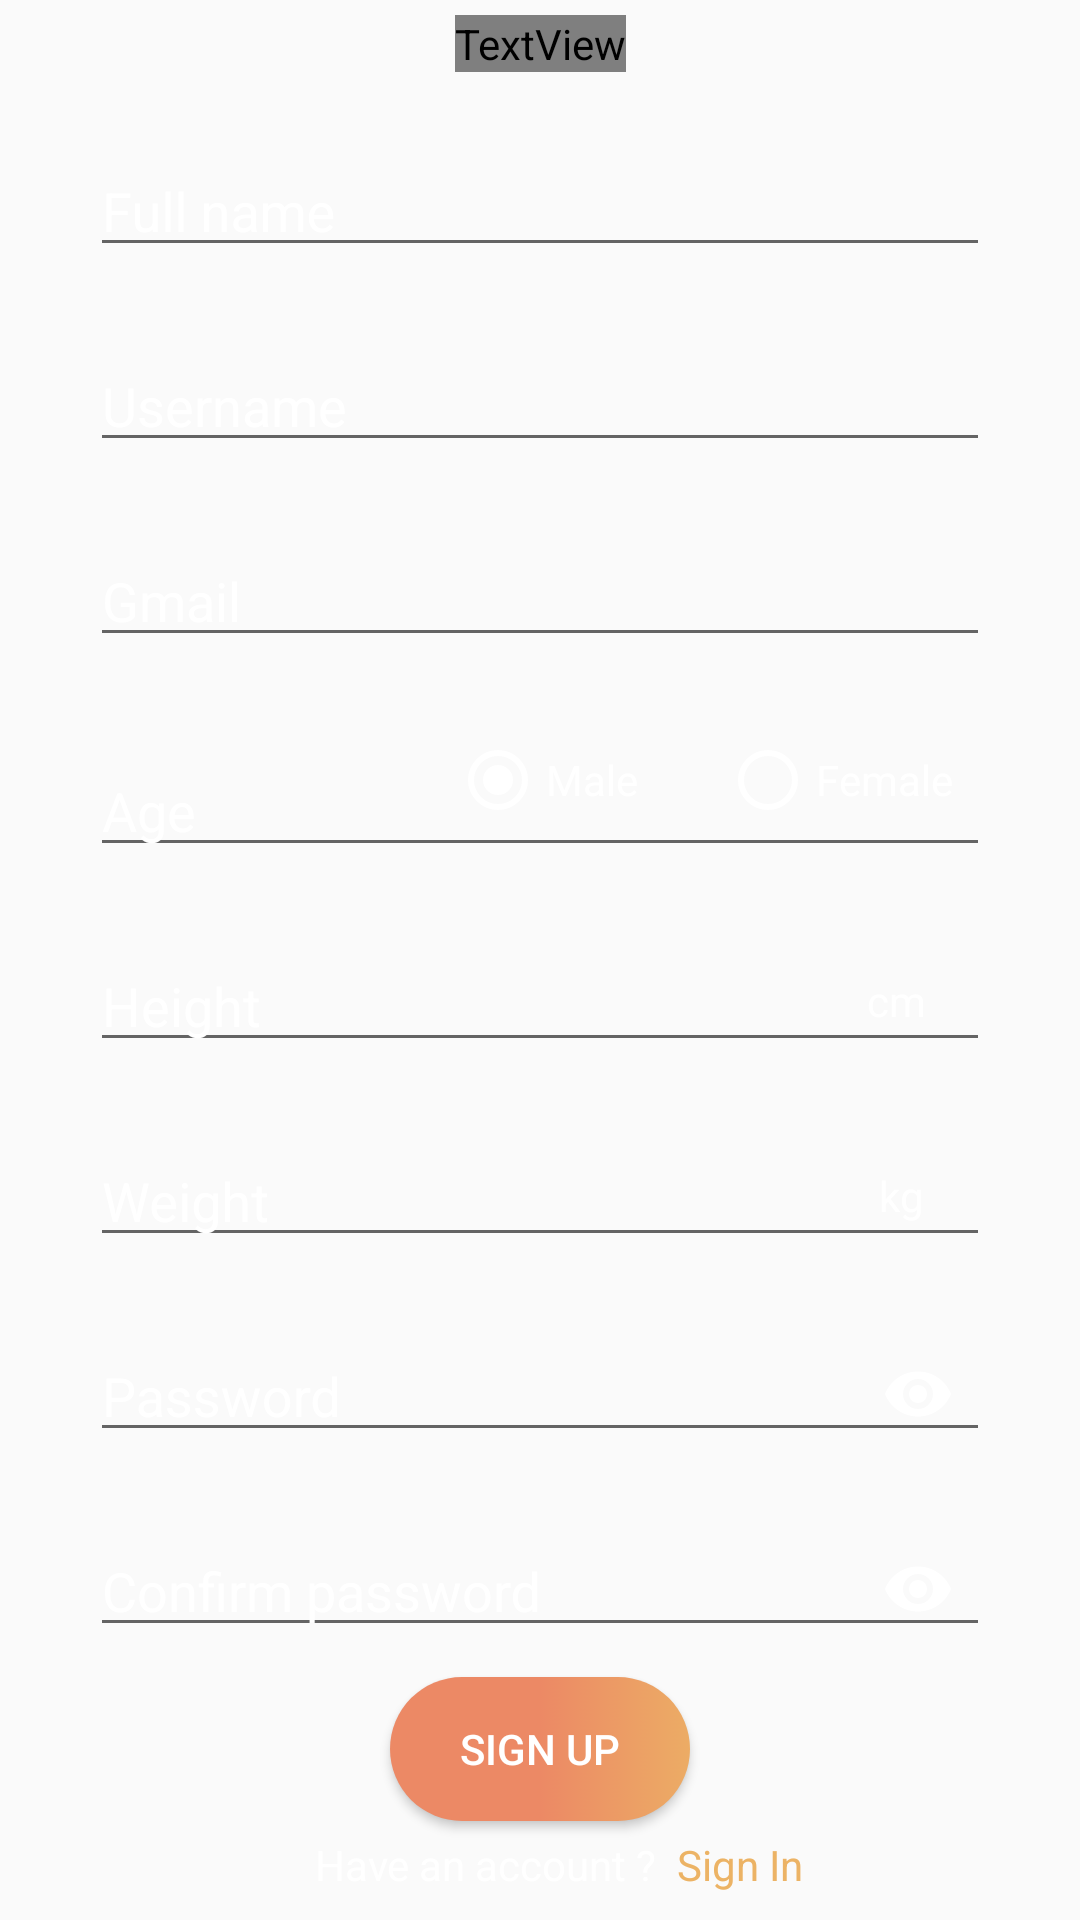

The Android layout XML behind this screen, and the referenced resources:
<!-- AndroidManifest.xml: application theme Theme.AppCompat.Light -->
<!-- res/layout/register_activity.xml -->
<?xml version="1.0" encoding="utf-8"?>
<androidx.constraintlayout.widget.ConstraintLayout xmlns:android="http://schemas.android.com/apk/res/android"
    xmlns:app="http://schemas.android.com/apk/res-auto"
    xmlns:tools="http://schemas.android.com/tools"
    android:layout_width="match_parent"
    android:layout_height="match_parent"
    android:background="@drawable/background">

    <TextView
        android:id="@+id/registertext"
        android:layout_width="wrap_content"
        android:layout_height="wrap_content"
        android:layout_marginTop="5dp"
        android:fontFamily="@font/nunito_bold"
        android:text="Register"
        android:textColor="@color/white"
        android:textSize="30dp"
        app:layout_constraintEnd_toEndOf="parent"
        app:layout_constraintStart_toStartOf="parent"
        app:layout_constraintTop_toTopOf="parent" />

    <com.google.android.material.textfield.TextInputLayout
        android:id="@+id/fullnamelayout"
        android:layout_width="300dp"
        android:layout_height="50dp"
        android:layout_marginTop="15dp"
        android:hint="Full name"
        android:textAlignment="textStart"
        android:textColor="@color/white"
        android:textColorHint="@color/white"
        app:layout_constraintEnd_toEndOf="parent"
        app:layout_constraintStart_toStartOf="parent"
        app:layout_constraintTop_toBottomOf="@+id/registertext">

        <com.google.android.material.textfield.TextInputEditText
            android:id="@+id/fullname"
            android:layout_width="match_parent"
            android:layout_height="match_parent"
            android:textColor="@color/white" />
        />
    </com.google.android.material.textfield.TextInputLayout>

    <com.google.android.material.textfield.TextInputLayout
        android:id="@+id/usernamelayout"
        android:layout_width="300dp"
        android:layout_height="50dp"
        android:layout_marginTop="15dp"
        android:hint="Username"
        android:textAlignment="textStart"
        android:textColor="@color/white"
        android:textColorHint="@color/white"
        app:layout_constraintEnd_toEndOf="parent"
        app:layout_constraintStart_toStartOf="parent"
        app:layout_constraintTop_toBottomOf="@+id/fullnamelayout">

        <com.google.android.material.textfield.TextInputEditText
            android:id="@+id/username"
            android:layout_width="match_parent"
            android:layout_height="match_parent"
            android:textColor="@color/white" />
    </com.google.android.material.textfield.TextInputLayout>

    <com.google.android.material.textfield.TextInputLayout
        android:id="@+id/gmaillayout"
        android:layout_width="300dp"
        android:layout_height="50dp"
        android:layout_marginTop="15dp"
        android:hint="Gmail"
        android:textAlignment="textStart"
        android:textColor="@color/white"
        android:textColorHint="@color/white"
        app:layout_constraintEnd_toEndOf="parent"
        app:layout_constraintStart_toStartOf="parent"
        app:layout_constraintTop_toBottomOf="@+id/usernamelayout" >

        <com.google.android.material.textfield.TextInputEditText
            android:id="@+id/gmail"
            android:layout_width="match_parent"
            android:layout_height="match_parent"
            android:textColor="@color/white" />
    </com.google.android.material.textfield.TextInputLayout>

    <com.google.android.material.textfield.TextInputLayout
        android:id="@+id/agelayout"
        android:layout_width="300dp"
        android:layout_height="50dp"
        android:layout_marginTop="20dp"
        android:hint="Age"
        android:textAlignment="textStart"
        android:textColor="@color/white"
        android:textColorHint="@color/white"
        app:layout_constraintEnd_toEndOf="parent"
        app:layout_constraintStart_toStartOf="parent"
        app:layout_constraintTop_toBottomOf="@+id/gmaillayout" >

        <com.google.android.material.textfield.TextInputEditText
            android:id="@+id/age"
            android:layout_width="match_parent"
            android:layout_height="match_parent"
            android:textColor="@color/white" />
    </com.google.android.material.textfield.TextInputLayout>

    <RadioGroup
        android:layout_width="300dp"
        android:layout_height="50dp"
        android:layout_marginTop="15dp"
        android:orientation="horizontal"
        android:paddingLeft="120dp"
        android:paddingTop="10dp"
        app:layout_constraintEnd_toEndOf="parent"
        app:layout_constraintStart_toStartOf="parent"

        app:layout_constraintTop_toBottomOf="@+id/gmaillayout">

        <RadioButton
            android:id="@+id/radio_male"
            android:layout_width="150dp"
            android:layout_height="wrap_content"
            android:layout_weight="1"
            android:checked="true"
            android:text="Male"
            android:textColor="@color/white"
            app:buttonTint="#ffffff" />

        <RadioButton
            android:id="@+id/radio_female"
            android:layout_width="150dp"
            android:layout_height="wrap_content"
            android:layout_weight="1"
            android:text="Female"
            android:textColor="@color/white"
            app:buttonTint="#ffffff" />

    </RadioGroup>

    <com.google.android.material.textfield.TextInputLayout
        android:id="@+id/heightlayout"
        android:layout_width="300dp"
        android:layout_height="50dp"
        android:layout_marginTop="15dp"
        android:hint="Height"
        android:textAlignment="textStart"
        android:textColor="@color/white"
        android:textColorHint="@color/white"
        app:layout_constraintEnd_toEndOf="parent"
        app:layout_constraintStart_toStartOf="parent"
        app:layout_constraintTop_toBottomOf="@+id/agelayout" >

        <com.google.android.material.textfield.TextInputEditText
            android:id="@+id/height"
            android:layout_width="match_parent"
            android:layout_height="match_parent"
            android:textColor="@color/white" />
    </com.google.android.material.textfield.TextInputLayout>

    <TextView
        android:id="@+id/textViewHeight"
        android:layout_width="wrap_content"
        android:layout_height="wrap_content"
        android:layout_marginLeft="-30dp"
        android:layout_marginTop="20dp"
        android:text="cm"
        android:textColor="@color/white"
        app:layout_constraintEnd_toEndOf="parent"
        app:layout_constraintHorizontal_bias="0.861"
        app:layout_constraintStart_toStartOf="parent"
        app:layout_constraintTop_toTopOf="@+id/heightlayout" />

    <com.google.android.material.textfield.TextInputLayout
        android:id="@+id/weightlayout"
        android:layout_width="300dp"
        android:layout_height="50dp"
        android:layout_marginTop="15dp"
        android:hint="Weight"
        android:textAlignment="textStart"
        android:textColor="@color/white"
        android:textColorHint="@color/white"
        app:layout_constraintEnd_toEndOf="parent"
        app:layout_constraintStart_toStartOf="parent"
        app:layout_constraintTop_toBottomOf="@+id/heightlayout" >

        <com.google.android.material.textfield.TextInputEditText
            android:id="@+id/weight"
            android:layout_width="match_parent"
            android:layout_height="match_parent"
            android:textColor="@color/white" />
    </com.google.android.material.textfield.TextInputLayout>
    <TextView
        android:id="@+id/textViewWeight"
        android:layout_width="wrap_content"
        android:layout_height="wrap_content"
        android:layout_marginLeft="-30dp"
        android:layout_marginTop="20dp"
        android:text="kg"
        android:textColor="@color/white"
        app:layout_constraintEnd_toEndOf="parent"
        app:layout_constraintHorizontal_bias="0.861"
        app:layout_constraintStart_toStartOf="parent"
        app:layout_constraintTop_toTopOf="@+id/weightlayout" />

    <com.google.android.material.textfield.TextInputLayout
        android:id="@+id/passwordlayout"
        android:layout_width="300dp"
        android:layout_height="50dp"
        android:layout_marginTop="15dp"
        android:hint="Password"
        android:inputType="textPassword"
        android:textAlignment="textStart"
        android:textColor="@color/white"
        android:textColorHint="@color/white"
        app:layout_constraintEnd_toEndOf="parent"
        app:layout_constraintStart_toStartOf="parent"
        app:layout_constraintTop_toBottomOf="@+id/weightlayout"
        app:passwordToggleEnabled="true"
        app:passwordToggleTint="@color/white">

        <com.google.android.material.textfield.TextInputEditText
            android:id="@+id/password"
            android:layout_width="match_parent"
            android:layout_height="match_parent"
            android:inputType="textPassword"
            android:textColor="@color/white" />
    </com.google.android.material.textfield.TextInputLayout>

    <com.google.android.material.textfield.TextInputLayout
        android:id="@+id/conpasswordlayout"
        android:layout_width="300dp"
        android:layout_height="50dp"
        android:layout_marginTop="15dp"
        android:hint="Confirm password"

        android:textAlignment="textStart"
        android:textColor="@color/white"
        android:textColorHint="@color/white"
        app:layout_constraintEnd_toEndOf="parent"
        app:layout_constraintStart_toStartOf="parent"
        app:layout_constraintTop_toBottomOf="@+id/passwordlayout"
        app:passwordToggleEnabled="true"
        app:passwordToggleTint="@color/white">

        <com.google.android.material.textfield.TextInputEditText
            android:id="@+id/conpassword"
            android:layout_width="match_parent"
            android:layout_height="match_parent"
            android:inputType="textPassword"
            android:textColor="@color/white" />
    </com.google.android.material.textfield.TextInputLayout>


    <TextView
        android:id="@+id/textView2"
        android:layout_width="wrap_content"
        android:layout_height="wrap_content"
        android:layout_marginLeft="-30dp"
        android:layout_marginTop="5dp"
        android:text="Have an account ?  "
        android:textColor="@color/white"
        app:layout_constraintEnd_toEndOf="parent"
        app:layout_constraintStart_toStartOf="parent"
        app:layout_constraintTop_toBottomOf="@+id/button" />

    <TextView
        android:id="@+id/signinlink"
        android:layout_width="wrap_content"
        android:layout_height="wrap_content"
        android:text="Sign In"
        android:textColor="@color/gold"
        app:layout_constraintStart_toEndOf="@+id/textView2"
        app:layout_constraintTop_toTopOf="@+id/textView2" />

    <Button
        android:id="@+id/button"
        android:layout_width="100dp"
        android:layout_height="wrap_content"
        android:layout_marginTop="10dp"
        android:background="@drawable/roundedbtn"
        android:text="Sign Up"
        android:textColor="@color/white"
        app:layout_constraintEnd_toEndOf="parent"
        app:layout_constraintStart_toStartOf="parent"
        app:layout_constraintTop_toBottomOf="@+id/conpasswordlayout" />


</androidx.constraintlayout.widget.ConstraintLayout>
<!-- resources referenced by this layout -->
<resources>
  <color name="gold">#ECB365</color>
  <color name="white">#FFFFFFFF</color>
  <!-- drawable roundedbtn (drawable) -->
  <?xml version="1.0" encoding="utf-8"?>
  <selector xmlns:android="http://schemas.android.com/apk/res/android">
      <item>
          <shape android:shape="rectangle">
              <corners android:radius="50dp" />
              <gradient
                  android:startColor="#EC8965"
                  android:centerColor="#EC8965"
                  android:endColor="#ECAC65"
                  android:angle="360" />
          </shape>
      </item>
  </selector>
</resources>
